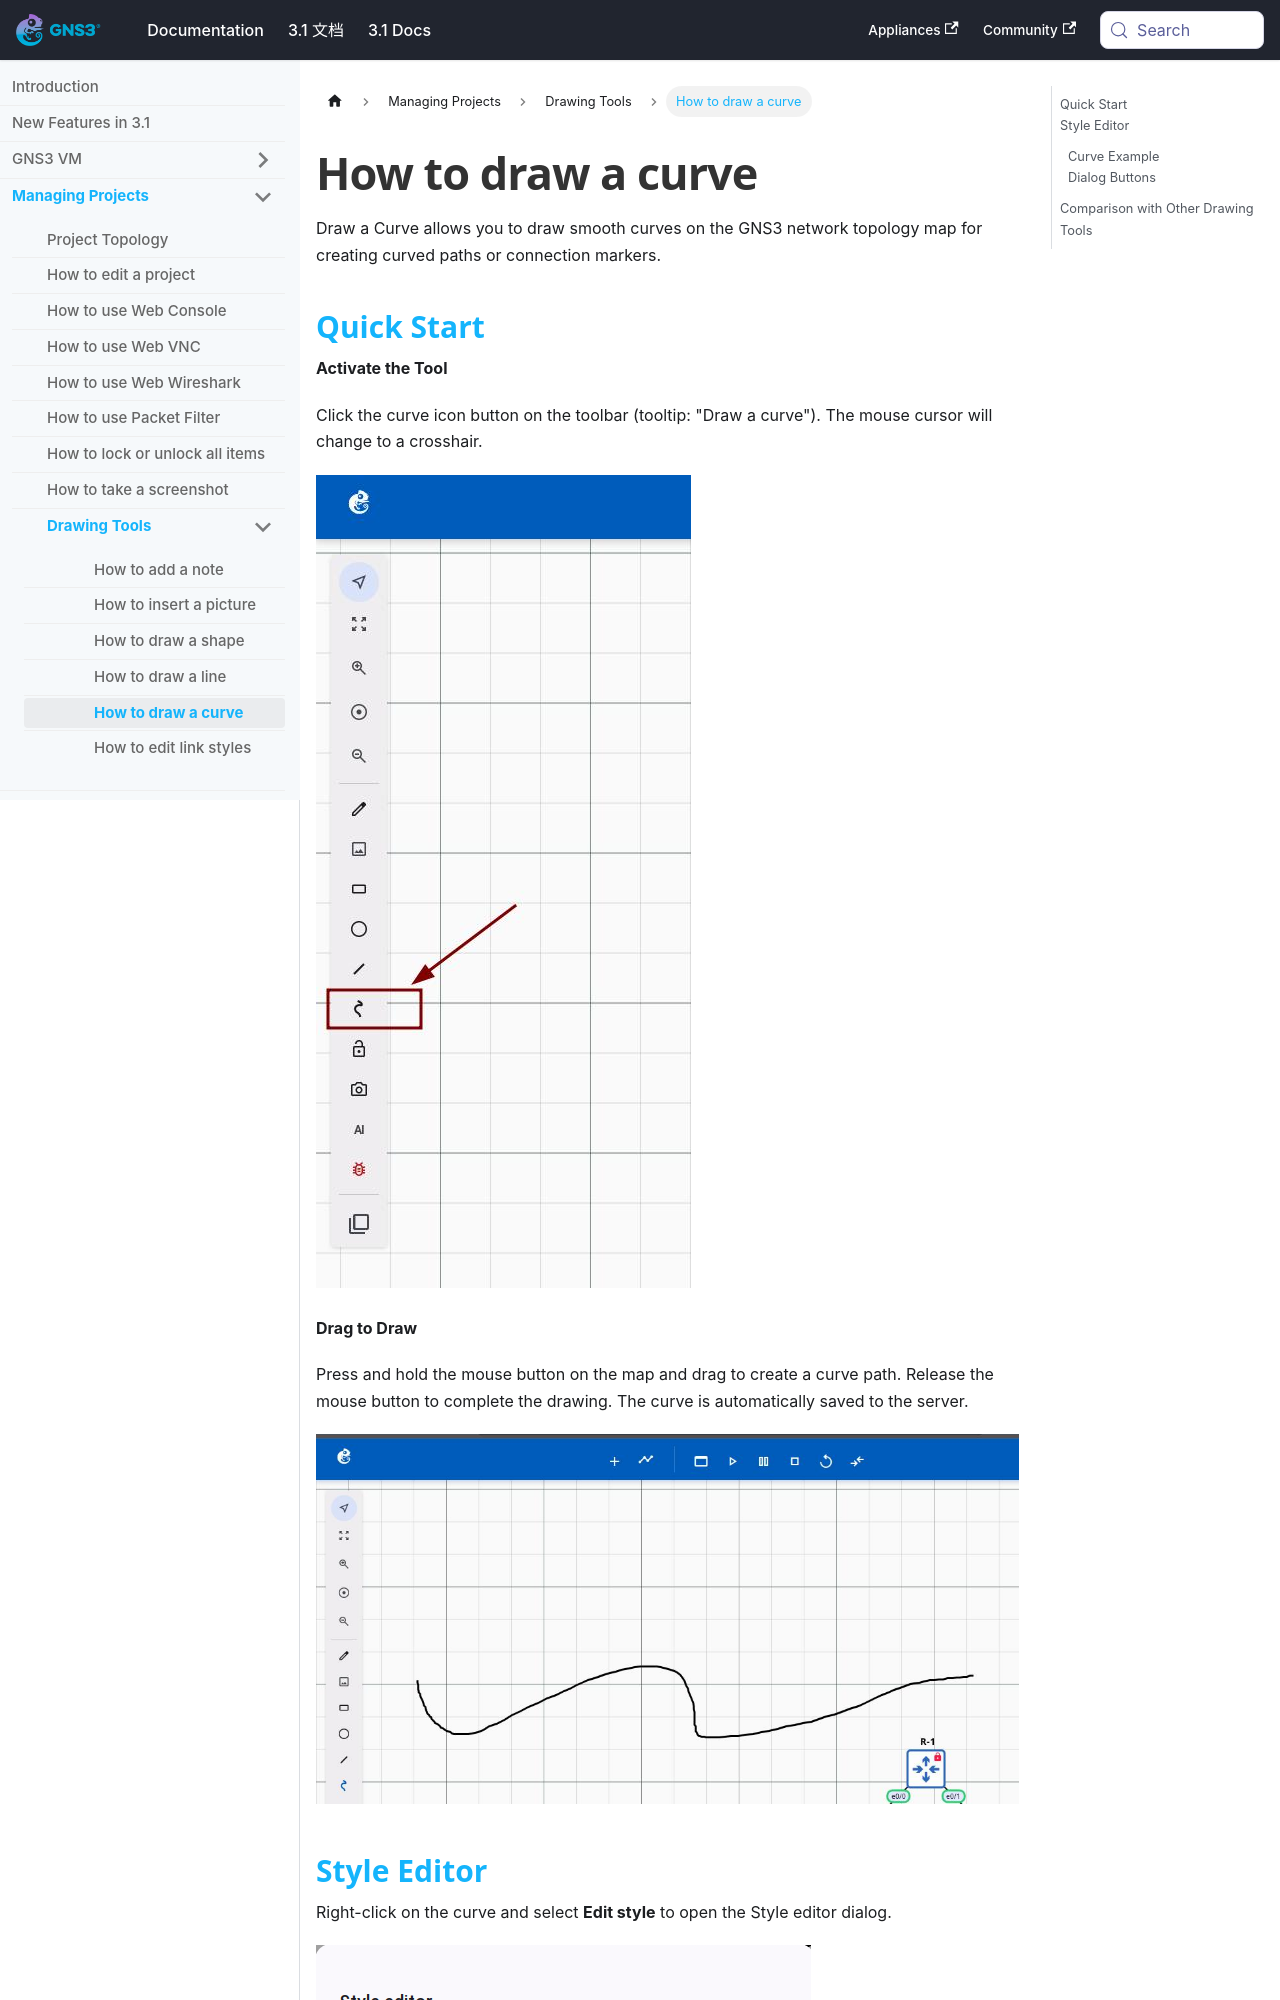

repository: mother/gns3-docs · page: docs-3.1-en/web-ui/use-draw-curve.html · generator: docusaurus

---
title: How to draw a curve
featureTag: [Operations]
difficulty: Beginner
prerequisites: "Basic familiarity with the GNS3 Web UI project topology"
readingTime: 5 minutes
---


# How to draw a curve

Draw a Curve allows you to draw smooth curves on the GNS3 network topology map for creating curved paths or connection markers.

## Quick Start

**Activate the Tool**

Click the curve icon button on the toolbar (tooltip: "Draw a curve"). The mouse cursor will change to a crosshair.

![Curve toolbar button](/img/web-ui/zh/draw-curve-01-toolbar.jpeg)

**Drag to Draw**

Press and hold the mouse button on the map and drag to create a curve path. Release the mouse button to complete the drawing. The curve is automatically saved to the server.

![Drawing a curve](/img/web-ui/zh/draw-curve-02-drawing.jpeg)
